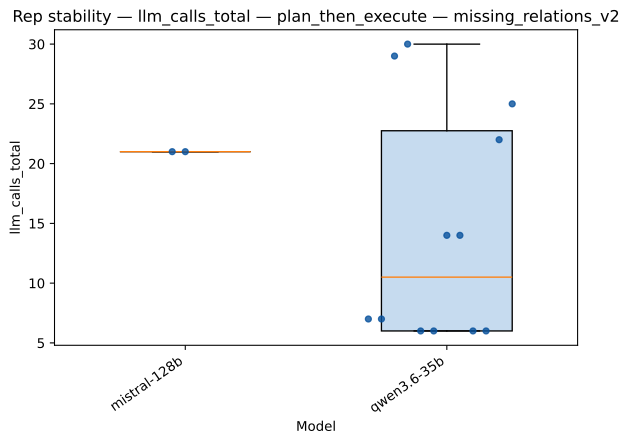

The file beside this chart, header and first rows:
strategy, model, rep_index, value
plan_then_execute, mistral-128b, 0, 21.0
plan_then_execute, mistral-128b, 1, 21.0
plan_then_execute, qwen3.6-35b, 0, 7.0
plan_then_execute, qwen3.6-35b, 1, 7.0
plan_then_execute, qwen3.6-35b, 2, 29.0
plan_then_execute, qwen3.6-35b, 3, 30.0
plan_then_execute, qwen3.6-35b, 4, 6.0
plan_then_execute, qwen3.6-35b, 5, 6.0
plan_then_execute, qwen3.6-35b, 6, 14.0
plan_then_execute, qwen3.6-35b, 7, 14.0
plan_then_execute, qwen3.6-35b, 8, 6.0
plan_then_execute, qwen3.6-35b, 9, 6.0
plan_then_execute, qwen3.6-35b, 10, 22.0
plan_then_execute, qwen3.6-35b, 11, 25.0
